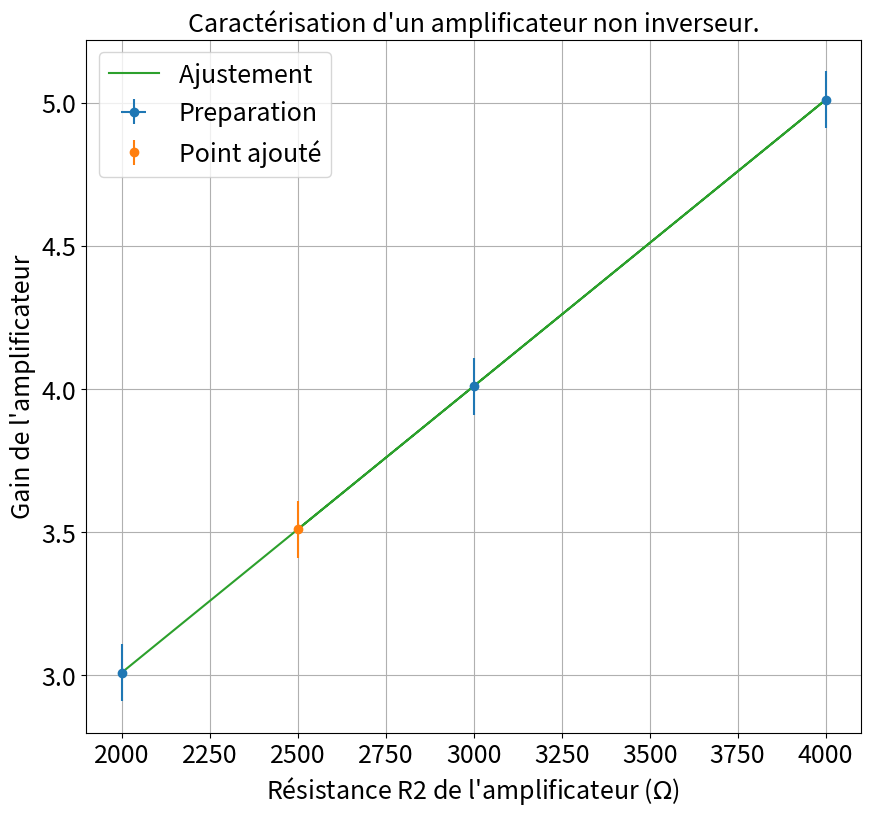

The script that saved this image:
"""
[redacted]

"""
import matplotlib.pyplot as plt
import numpy as np
from scipy.optimize import curve_fit
import os
def linear(x,a,b):
    return a*x+b


plt.close('all')


### Point en live
R1=1000
R2live=2500
Glive=3.51


dR2live=1
dGlive=0.1

xlive=np.array([R2live])
ylive=np.array([Glive])


xliverr=xlive*dR2live/R2live
yliverr=ylive*dGlive/Glive

#xliverr=[]
#yliverr=[]

### Données

R1=1000
R2=np.array([2,3,4])*1e3
G=1 + R2/R1 + 0.01


ydata=G
xdata=R2


### Incertitudes

dG=np.zeros(len(G))+0.1
dR=np.zeros(len(R2))+1
xerrdata=dR
yerrdata=dG


if len(xliverr) >0 :
    xerr=np.concatenate((xerrdata,xliverr))
    yerr=np.concatenate((yerrdata,yliverr))


if len(xliverr)== 0 :
    xerr=xerrdata
    yerr=yerrdata

### Données fit


debut=0
fin=len(xdata)+1

if len(xlive) >0 :
    xlive=np.array(xlive)
    ylive=np.array(ylive)
    xfit=np.concatenate((xdata[debut:fin],xlive))
    yfit=np.concatenate((ydata[debut:fin],ylive))


if len(xlive) == 0 :
    xfit=xdata[debut:fin]
    yfit=ydata[debut:fin]


### Noms axes et titre

xstr="Résistance R2 de l'amplificateur ($\Omega$) "
ystr="Gain de l'amplificateur"
titlestr="Caractérisation d'un amplificateur non inverseur."
ftsize=18

### Ajustement

def func(x,a,b):
    return a*x + b

popt, pcov = curve_fit(func, xfit, yfit,sigma=yerr[debut:fin],absolute_sigma=True)

### Récupération paramètres de fit

a,b=popt
ua,ub=np.sqrt(pcov[0,0]),np.sqrt(pcov[1,1])
print("y = ax  + b \na= " + str(a) + "\nb = " + str(b))
print("ua = " + str(ua) + "\nub = " + str(ub) )

### Tracé de la courbe

plt.figure(figsize=(10,9))
plt.errorbar(xdata,ydata,yerr=yerrdata,xerr=xerrdata,fmt='o',label='Preparation')
if len(xlive)>0:
    plt.errorbar(xlive,ylive,yerr=yliverr,fmt='o',label='Point ajouté')
plt.plot(xfit,func(xfit,*popt),label='Ajustement ')
plt.title(titlestr,fontsize=ftsize)
plt.grid(True)
plt.xticks(fontsize=ftsize)
plt.yticks(fontsize=ftsize)
plt.legend(fontsize=ftsize)
plt.xlabel(xstr,fontsize=ftsize)
plt.ylabel(ystr,fontsize=ftsize)
plt.show()


### Extraction des paramètres du capteur



### CONSEIL MANIP



































